Run: headless pygame with SDL's dummy video driver; simulated clock (each Clock.tick advances the game by its frame time, no real sleeping); random seed 0; keys injected as events and as key.get_pressed() state; mouse plan: one left click at the window centre at the start of phase 2, then a move to the lower-right quarter at the start of phase 3.
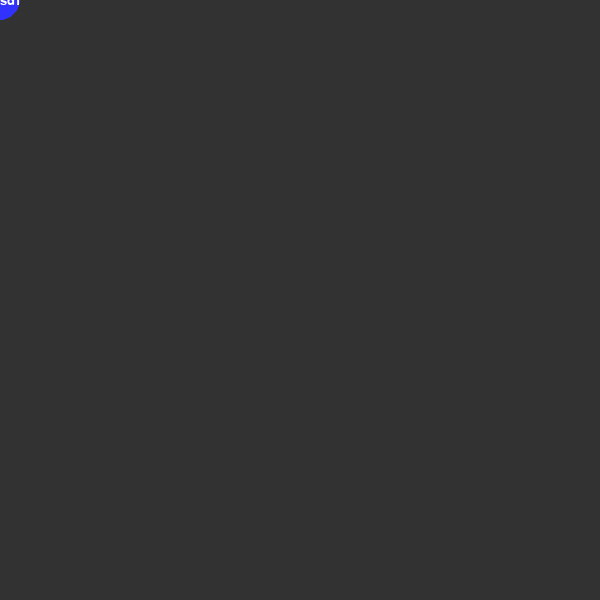
Frame 1 of 1 · flips 1–60 · no input

The pygame program that drew these frames:

import pygame
from pygame.locals import *

pygame.init()
pygame.font.init()

WHITE = (255,255,255)
DARKGREY = (50,50,50)
BLUE = (50,50,255)

BG_COLOR = DARKGREY

FONT = pygame.font.Font(None, 20)

def draw_text(screen, text, centerpos, color=WHITE):
    img = FONT.render(text, 1, color)
    textpos = img.get_rect(center=centerpos)
    screen.blit(img, textpos)

class Cell:
    def __init__(self):
        self.x = 0
        self.y = 0
        self.size = 0  # radius
        self.name = ''
        self.color = BLUE
        self.virus = False

    @property
    def pos(self):
        return self.x, self.y

    @pos.setter
    def pos(self, pos_or_x, y=None):
        if y: pos_or_x = (pos_or_x, y)
        self.x, self.y = pos_or_x

    def draw(self, screen):
        center = (self.x, self.y)
        pygame.draw.circle(screen, self.color, center, self.size)
        if self.name: draw_text(screen, self.name, center)

screen = pygame.display.set_mode((600,600))

c = Cell()
c.x, c.y, c.size = 60, 40, 20
c.name = 'sdfsdf'

cells = [c]*100

def draw_all():
    screen.fill(BG_COLOR)
    for c in cells:
        c.draw(screen)
    pygame.display.flip()

while pygame.event.poll().type != KEYDOWN:
    mouse_pos = pygame.mouse.get_pos()
    c.pos = mouse_pos

    draw_all()

    pygame.time.delay(10)
